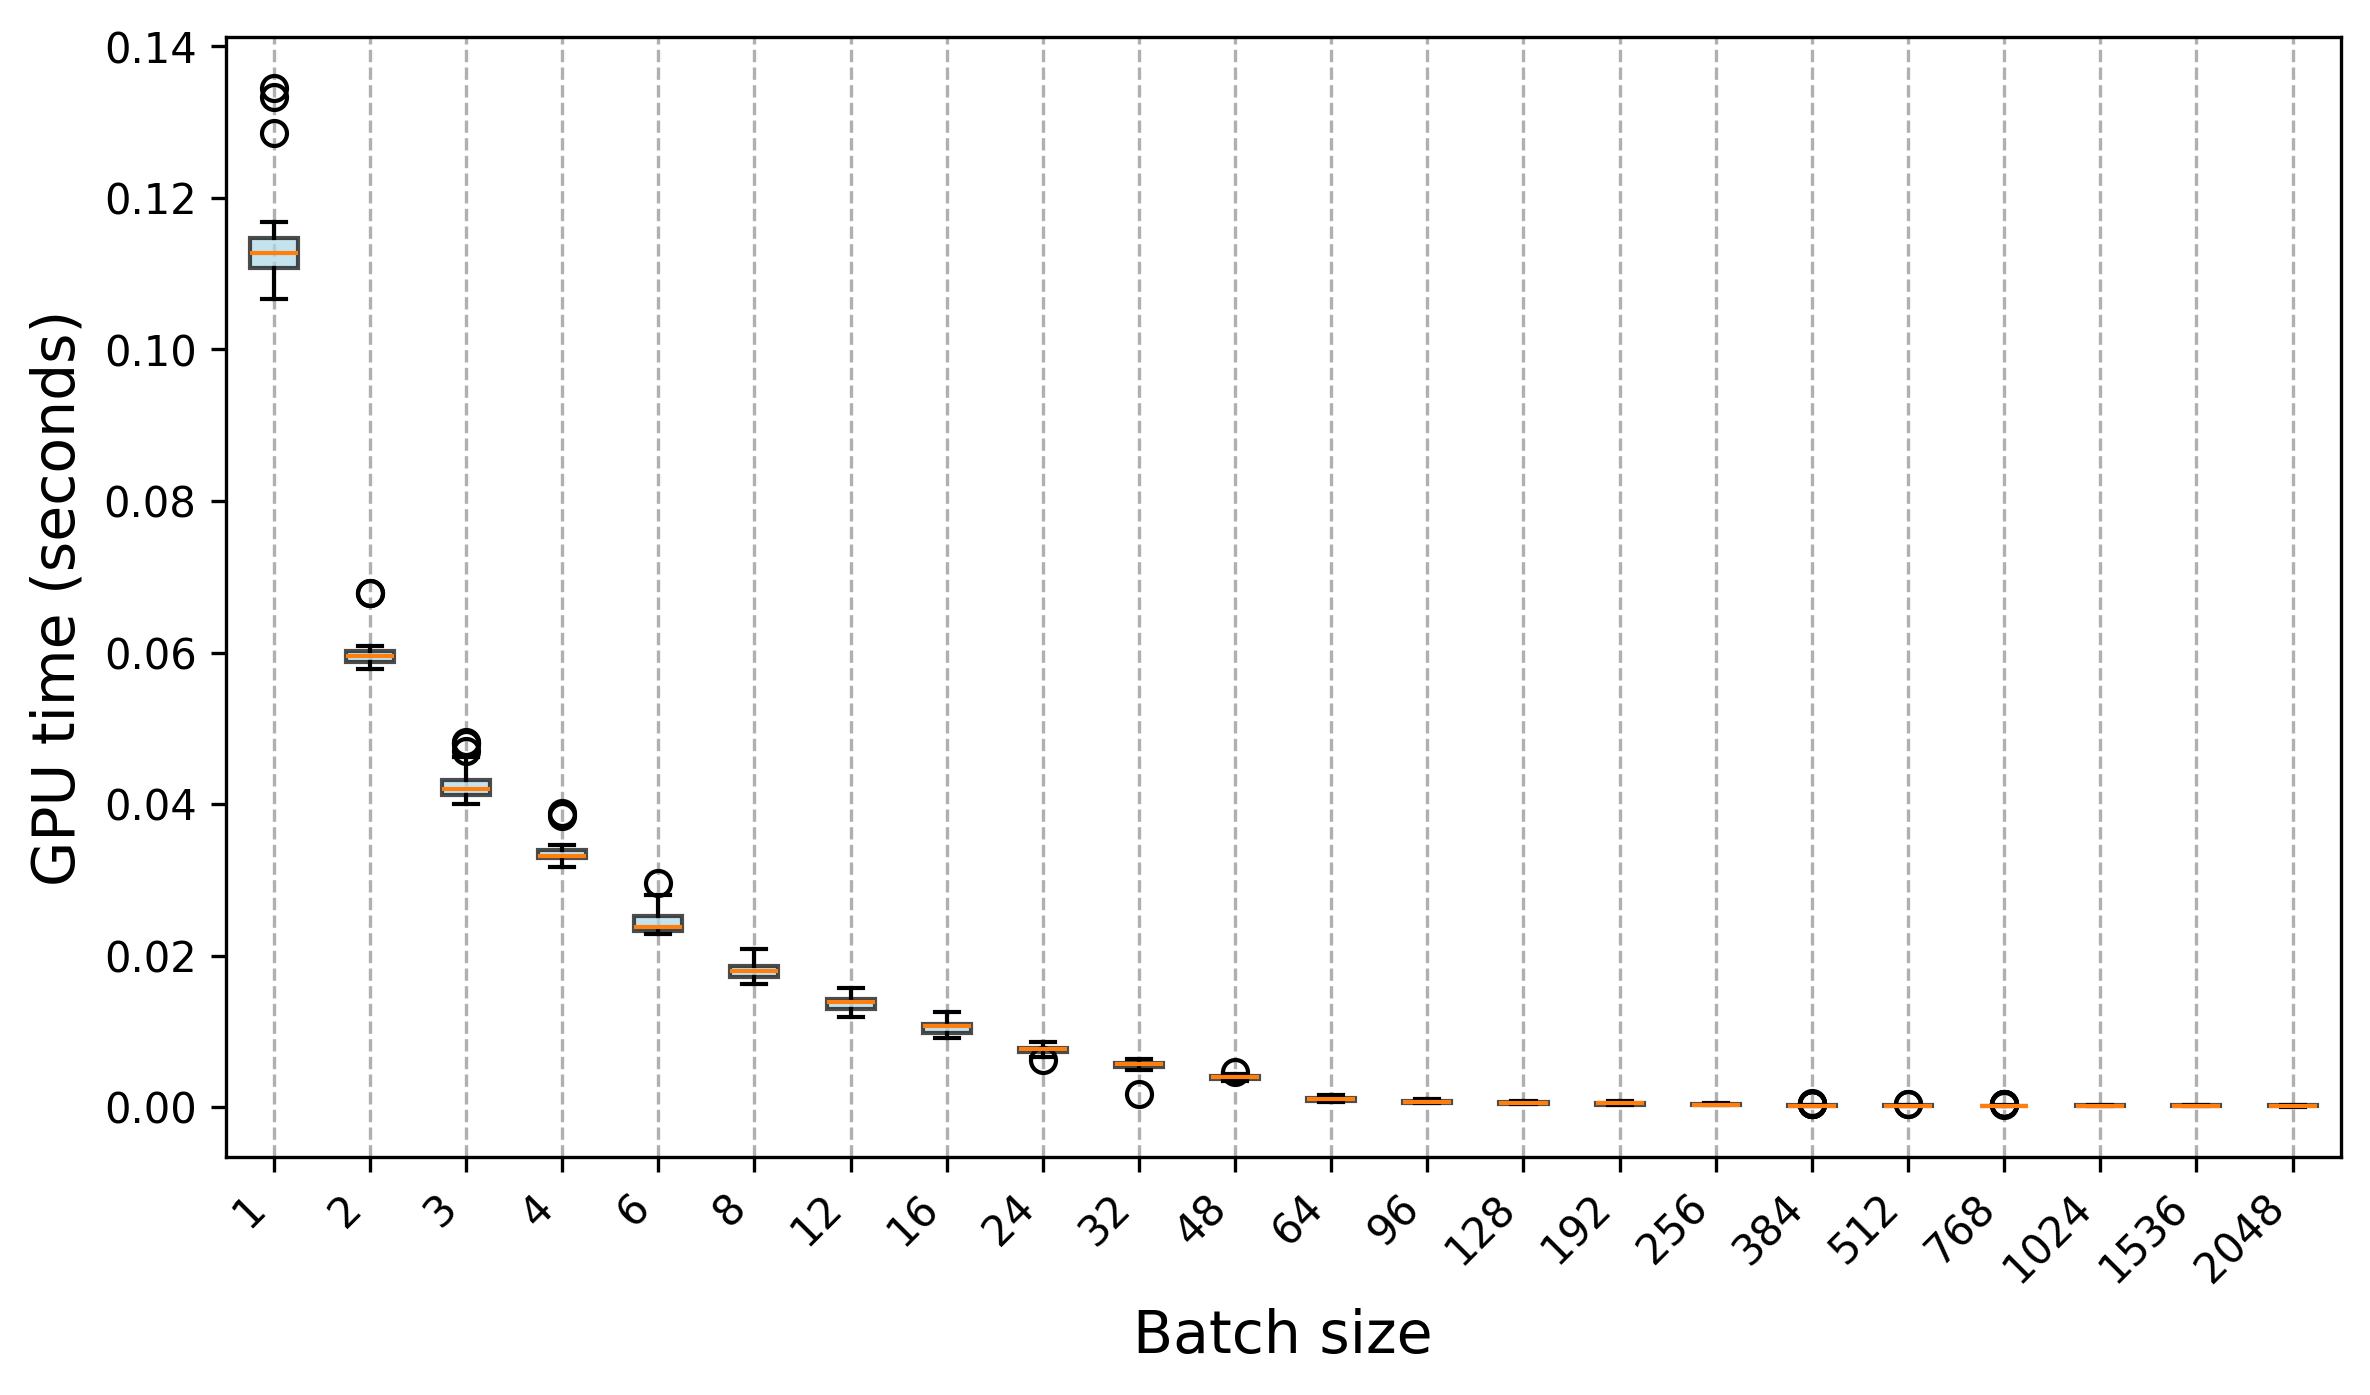

The file beside this chart, header and first rows:
Trial, 1, 2, 3, 4, 6, 8, 12, 16, 24, 32, 48, 64, 96, 128, 192, 256, 384, 512, 768, 1024, 1536, 2048
0, 0.1125, 0.0602, 0.04804, 0.03279, 0.02319, 0.01874, 0.0133, 0.009662, 0.006552, 0.005433, 0.004041, 0.0009494, 0.0005263, 0.0004406, 0.0003224, 0.0003216, 0.0003469, 0.0001802, 0.0002306, 0.0001309, 0.0001193, 9.7909e-05
1, 0.1126, 0.05901, 0.04001, 0.03323, 0.02311, 0.01679, 0.01197, 0.009421, 0.006663, 0.006354, 0.003915, 0.0007742, 0.0005933, 0.0003972, 0.0003162, 0.0003077, 0.0002356, 0.0001528, 0.0001431, 0.0001268, 9.3761e-05, 8.8059e-05
2, 0.1136, 0.05946, 0.04178, 0.03302, 0.02365, 0.01656, 0.01217, 0.009685, 0.007929, 0.005162, 0.003954, 0.0007527, 0.0006172, 0.0004026, 0.0003135, 0.0002983, 0.0002017, 0.0001734, 0.0001357, 0.0001442, 0.0001139, 8.9313e-05
3, 0.1154, 0.06022, 0.04814, 0.03259, 0.02289, 0.01675, 0.01205, 0.009489, 0.007454, 0.005807, 0.004078, 0.0007528, 0.0006055, 0.0004107, 0.0003187, 0.0002949, 0.0002038, 0.0001812, 0.0001411, 0.0001118, 0.0001135, 9.1016e-05
4, 0.1139, 0.05961, 0.04161, 0.03297, 0.0233, 0.0163, 0.01415, 0.009647, 0.007763, 0.005811, 0.003903, 0.0007731, 0.0005067, 0.0004145, 0.0003239, 0.0003146, 0.0002058, 0.0001534, 0.0001419, 0.0001245, 0.0001174, 9.5274e-05
5, 0.1151, 0.05937, 0.04126, 0.03321, 0.02378, 0.0166, 0.01215, 0.009729, 0.007266, 0.005387, 0.003844, 0.0007149, 0.0004844, 0.0004064, 0.0003012, 0.0003074, 0.0002088, 0.0001524, 0.00016, 0.0001174, 0.0001024, 8.5605e-05
6, 0.1345, 0.05821, 0.04121, 0.03284, 0.02377, 0.01648, 0.01296, 0.009355, 0.007862, 0.006168, 0.003868, 0.0007007, 0.0006118, 0.0004075, 0.0003053, 0.0003274, 0.000197, 0.0001804, 0.0001346, 0.0001212, 0.0001161, 0.0001064
7, 0.1333, 0.06782, 0.04113, 0.03318, 0.02338, 0.01621, 0.01292, 0.00915, 0.006834, 0.005852, 0.004069, 0.0006588, 0.0005263, 0.0003885, 0.0002795, 0.0003261, 0.000194, 0.0001784, 0.0001251, 0.000136, 0.0001004, 8.6878e-05
8, 0.1128, 0.06023, 0.0408, 0.03282, 0.02365, 0.01834, 0.01183, 0.009731, 0.00678, 0.005723, 0.004652, 0.0007428, 0.000518, 0.000406, 0.0002987, 0.0003227, 0.0002429, 0.0001881, 0.0001594, 0.0001324, 0.0001031, 0.0001038
9, 0.1139, 0.05962, 0.04118, 0.03295, 0.0269, 0.01806, 0.01399, 0.009981, 0.006194, 0.005836, 0.004134, 0.000769, 0.0005174, 0.0003858, 0.0003235, 0.0003354, 0.0001978, 0.0001709, 0.000141, 0.0001237, 0.0001048, 9.0755e-05
10, 0.1108, 0.05987, 0.04324, 0.03389, 0.02523, 0.01856, 0.0149, 0.01108, 0.007214, 0.005632, 0.004111, 0.001463, 0.0008563, 0.0006, 0.000553, 0.0004346, 0.0004885, 0.0002286, 0.0003998, 0.000267, 0.0001962, 0.0001923
11, 0.1168, 0.05967, 0.04268, 0.03435, 0.0296, 0.01848, 0.01463, 0.01078, 0.007992, 0.005882, 0.004395, 0.0009989, 0.0007159, 0.0006163, 0.0005673, 0.0004298, 0.0002367, 0.0002292, 0.0004089, 0.0002813, 0.0001393, 0.0002207
12, 0.1134, 0.06066, 0.04198, 0.03453, 0.02518, 0.01827, 0.01575, 0.0111, 0.007811, 0.005676, 0.003944, 0.001092, 0.0008078, 0.0006863, 0.0005603, 0.0004468, 0.0004498, 0.0002241, 0.0001857, 0.0002644, 0.0002593, 0.0002234
13, 0.1131, 0.05914, 0.04281, 0.03367, 0.0249, 0.02081, 0.01436, 0.01178, 0.007873, 0.005619, 0.003707, 0.00105, 0.0008349, 0.0007134, 0.0006914, 0.0005033, 0.0004341, 0.0002408, 0.0001746, 0.0002808, 0.0002362, 0.0002517
14, 0.1147, 0.06021, 0.04792, 0.03386, 0.02511, 0.01835, 0.01396, 0.01182, 0.007694, 0.005286, 0.004015, 0.001013, 0.0006648, 0.0007826, 0.0005678, 0.0005284, 0.0002302, 0.0002366, 0.0001885, 0.0002798, 0.0002467, 0.0002186
15, 0.111, 0.06027, 0.04227, 0.03881, 0.02562, 0.01955, 0.01411, 0.01069, 0.007535, 0.005378, 0.004302, 0.001216, 0.0008394, 0.0008601, 0.0006195, 0.0004392, 0.0002464, 0.0002167, 0.0004188, 0.0002757, 0.000254, 0.0002153
16, 0.1153, 0.06779, 0.04191, 0.03448, 0.02799, 0.01772, 0.0143, 0.01067, 0.007291, 0.006356, 0.00408, 0.001225, 0.000776, 0.0006855, 0.0007708, 0.0004184, 0.0002455, 0.0004341, 0.0004065, 0.0002636, 0.0003108, 0.0002937
17, 0.1106, 0.0609, 0.04213, 0.0344, 0.0251, 0.01865, 0.01434, 0.01255, 0.007956, 0.005859, 0.004058, 0.001385, 0.0007267, 0.0006826, 0.0005079, 0.0004172, 0.0004307, 0.0004209, 0.0001917, 0.0002797, 0.0002425, 0.0002372
18, 0.1109, 0.05888, 0.04255, 0.03421, 0.02514, 0.01956, 0.01448, 0.01104, 0.007301, 0.005737, 0.003779, 0.001099, 0.0007914, 0.0006654, 0.0005132, 0.0004329, 0.0002442, 0.0002342, 0.0001896, 0.0002837, 0.0002389, 0.0002387
19, 0.1146, 0.05877, 0.04328, 0.03837, 0.02607, 0.01866, 0.01442, 0.011, 0.008161, 0.005951, 0.003935, 0.001311, 0.0006662, 0.0006998, 0.0005889, 0.0004357, 0.0004311, 0.000223, 0.0001821, 0.0002641, 0.0002467, 0.0002374
20, 0.111, 0.05822, 0.04, 0.03291, 0.02298, 0.01773, 0.01379, 0.01063, 0.007797, 0.005123, 0.003546, 0.0009124, 0.00103, 0.000689, 0.0004462, 0.0003328, 0.0001681, 0.0001521, 0.0003361, 0.0002937, 0.0001977, 0.000204
21, 0.1286, 0.06056, 0.04627, 0.03249, 0.02343, 0.01781, 0.01272, 0.01121, 0.007587, 0.005592, 0.003651, 0.001143, 0.0006228, 0.0005841, 0.0005111, 0.000247, 0.0001794, 0.0001678, 0.0001192, 0.0001035, 9.7658e-05, 9.5083e-05
22, 0.1104, 0.06083, 0.0416, 0.03277, 0.02405, 0.01738, 0.0137, 0.01085, 0.007591, 0.005226, 0.003637, 0.001015, 0.00069, 0.0006237, 0.0004606, 0.000262, 0.0001885, 0.0001569, 0.0001363, 0.0001077, 9.5986e-05, 9.7308e-05
23, 0.1085, 0.05784, 0.04063, 0.03317, 0.02679, 0.01776, 0.01322, 0.011, 0.007674, 0.005418, 0.003773, 0.001143, 0.0006305, 0.0005064, 0.0004487, 0.0002705, 0.0002088, 0.0001611, 0.0001135, 0.0001058, 9.5043e-05, 8.0105e-05
24, 0.1098, 0.05878, 0.0403, 0.03317, 0.02304, 0.01733, 0.01359, 0.01142, 0.008556, 0.001783, 0.0035, 0.001169, 0.001009, 0.0006024, 0.0006198, 0.0002558, 0.0001711, 0.0001612, 0.0001129, 0.0001021, 9.298e-05, 0.0001068
25, 0.1123, 0.05809, 0.04563, 0.03313, 0.02353, 0.01708, 0.01419, 0.01048, 0.007866, 0.005308, 0.003675, 0.001188, 0.000945, 0.0005485, 0.0005055, 0.0002499, 0.000173, 0.0001585, 0.0001185, 0.0001174, 9.2328e-05, 9.6877e-05
26, 0.1107, 0.05836, 0.04698, 0.03288, 0.02326, 0.02051, 0.01355, 0.01099, 0.007681, 0.00515, 0.003654, 0.001658, 0.0007727, 0.0006067, 0.0004675, 0.0002544, 0.0001707, 0.0001731, 0.0001232, 0.0001078, 0.0001164, 8.4604e-05
27, 0.109, 0.05833, 0.04111, 0.03328, 0.02306, 0.01951, 0.01289, 0.01063, 0.008008, 0.004949, 0.003628, 0.0008286, 0.0007762, 0.0005636, 0.0005046, 0.0002629, 0.0001769, 0.0001702, 0.000124, 0.0001069, 9.2278e-05, 0.000106
28, 0.1067, 0.05905, 0.04042, 0.03174, 0.02377, 0.01999, 0.01466, 0.0103, 0.007573, 0.005657, 0.003782, 0.001027, 0.0006271, 0.0006505, 0.0004887, 0.0002372, 0.0001711, 0.0001765, 0.0001242, 0.0001126, 0.0001091, 8.3481e-05
29, 0.1095, 0.05927, 0.04305, 0.03224, 0.02309, 0.01725, 0.01386, 0.01059, 0.006937, 0.005409, 0.003875, 0.001106, 0.0007499, 0.0005634, 0.0004853, 0.0002521, 0.0001744, 0.0001602, 0.0001193, 0.0001074, 9.844e-05, 9.9362e-05
